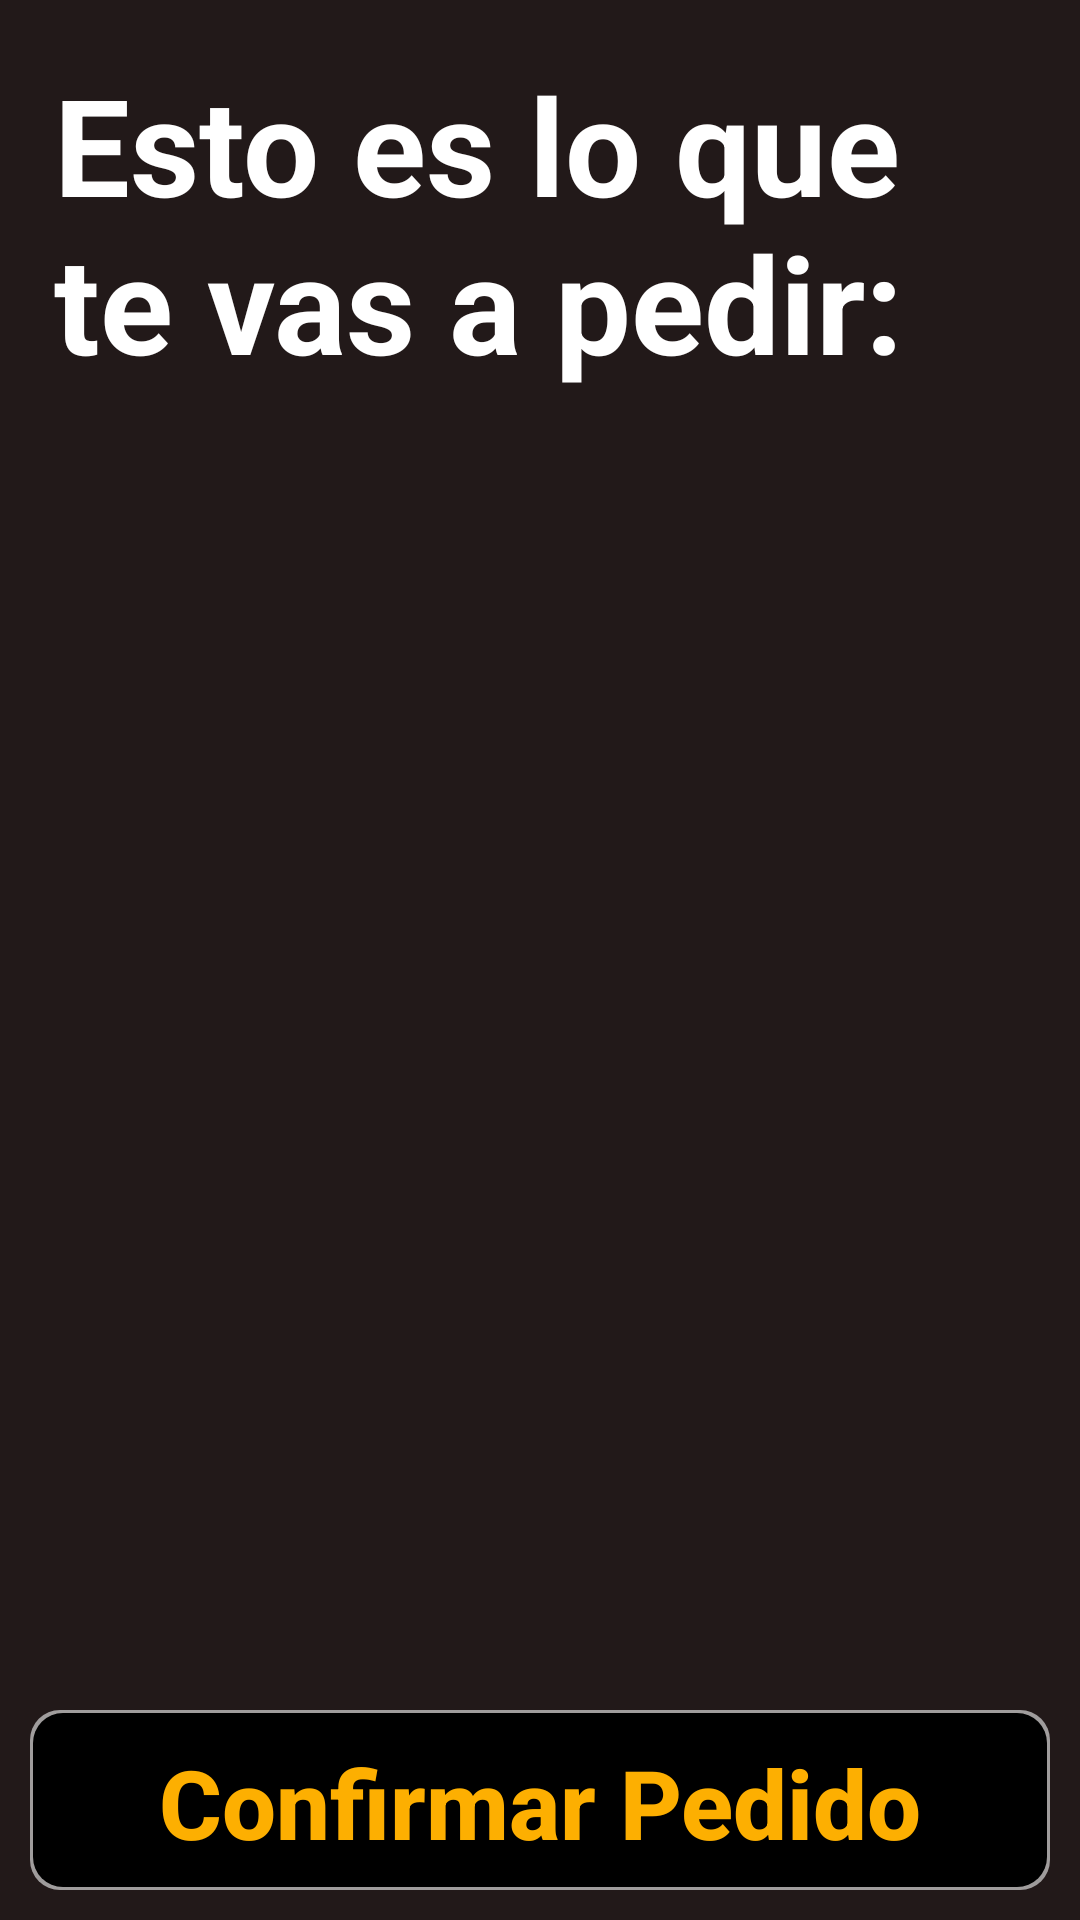

Produce the Android XML layout that renders to this screen, including the resource entries it uses.
<!-- AndroidManifest.xml: application theme Theme.AAFT -->
<!-- res/layout/activity_confirm_pedido.xml -->
<?xml version="1.0" encoding="utf-8"?>
<androidx.constraintlayout.widget.ConstraintLayout xmlns:android="http://schemas.android.com/apk/res/android"
    xmlns:app="http://schemas.android.com/apk/res-auto"
    xmlns:tools="http://schemas.android.com/tools"
    android:layout_width="match_parent"
    android:layout_height="match_parent"
    android:background="@color/brown"
    tools:context=".ConfirmPedido">

    <androidx.constraintlayout.widget.ConstraintLayout
        android:id="@+id/topSection"
        android:layout_width="match_parent"
        android:layout_height="wrap_content"
        android:layout_margin="8dp"
        app:layout_constraintTop_toTopOf="parent"
        app:layout_constraintStart_toStartOf="parent"
        app:layout_constraintEnd_toEndOf="parent"
        tools:ignore="MissingConstraints">

        <TextView
            android:id="@+id/bienvenido"
            android:layout_width="match_parent"
            android:layout_height="wrap_content"
            android:text="Esto es lo que te vas a pedir:"
            android:textSize="45dp"
            android:layout_margin="10dp"
            android:textColor="@color/white"
            android:textStyle="bold"
            app:layout_constraintStart_toStartOf="@id/topSection"
            app:layout_constraintTop_toTopOf="@id/topSection" />

    </androidx.constraintlayout.widget.ConstraintLayout>



    <androidx.constraintlayout.widget.ConstraintLayout
        android:id="@+id/BottomSection"
        android:layout_width="match_parent"
        android:layout_height="60dp"
        android:layout_margin="10dp"
        app:layout_constraintBottom_toBottomOf="parent"
        app:layout_constraintStart_toStartOf="parent"
        app:layout_constraintEnd_toEndOf="parent"

        >

        <View
            android:layout_width="match_parent"
            android:layout_height="match_parent"
            app:layout_constraintBottom_toBottomOf="parent"
            app:layout_constraintStart_toStartOf="parent"
            app:layout_constraintEnd_toEndOf="parent"
            android:background="@drawable/soft_view_card"
            ></View>

        <View
            android:layout_width="match_parent"
            android:layout_height="match_parent"
            android:layout_margin="1dp"
            app:layout_constraintBottom_toBottomOf="parent"
            app:layout_constraintStart_toStartOf="parent"
            app:layout_constraintEnd_toEndOf="parent"
            android:background="@drawable/stroke_container"
            android:padding="10dp"
            ></View>




        <Button
            android:id="@+id/ButtonPedir"
            android:layout_width="match_parent"
            android:layout_height="wrap_content"
            android:layout_margin="1dp"

            app:layout_constraintBottom_toBottomOf="parent"
            app:layout_constraintStart_toStartOf="parent"
            app:layout_constraintEnd_toEndOf="parent"
            android:backgroundTint="@color/black"
            android:text="Confirmar Pedido"
            android:textAllCaps="false"
            android:textSize="32dp"
            android:gravity="center"
            android:textColor="@color/yellow"
            android:textStyle="bold"
            android:letterSpacing="0"
            android:paddingBottom="10dp"
            >
        </Button>



    </androidx.constraintlayout.widget.ConstraintLayout>

</androidx.constraintlayout.widget.ConstraintLayout>
<!-- resources referenced by this layout -->
<resources>
  <color name="black">#FF000000</color>
  <color name="brown">#221919</color>
  <color name="white">#FFFFFFFF</color>
  <color name="yellow">#FDAF01</color>
  <!-- drawable soft_view_card (drawable) -->
  <?xml version="1.0" encoding="utf-8"?>
  <shape xmlns:android="http://schemas.android.com/apk/res/android"
      android:shape="rectangle">
  
      <corners
          android:topLeftRadius="10dp"
          android:topRightRadius="10dp"
          android:bottomLeftRadius="10dp"
          android:bottomRightRadius="10dp">
  
      </corners>
  
      <solid
          android:color="@color/soft_white">
      </solid>
  </shape>
  <!-- drawable stroke_container (drawable) -->
  <?xml version="1.0" encoding="utf-8"?>
  <shape xmlns:android="http://schemas.android.com/apk/res/android"
      android:shape="rectangle"
      >
  
      <corners
          android:topLeftRadius="10dp"
          android:topRightRadius="10dp"
          android:bottomLeftRadius="10dp"
          android:bottomRightRadius="10dp">
  
      </corners>
  
      <solid
          android:color="@color/black">
      </solid>
  
  </shape>
  <style name="Theme.AAFT" parent="Theme.MaterialComponents.DayNight.NoActionBar">
          
          <item name="colorPrimary">@color/purple_500</item>
          <item name="colorPrimaryVariant">@color/purple_700</item>
          <item name="colorOnPrimary">@color/white</item>
          
          <item name="colorSecondary">@color/teal_200</item>
          <item name="colorSecondaryVariant">@color/teal_700</item>
          <item name="colorOnSecondary">@color/black</item>
          
          <item name="android:statusBarColor">#221919</item>
          
      </style>
  <color name="soft_white">#92FFFFFF</color>
  <color name="purple_500">#FF6200EE</color>
  <color name="purple_700">#FF3700B3</color>
  <color name="teal_200">#FF03DAC5</color>
  <color name="teal_700">#FF018786</color>
</resources>
